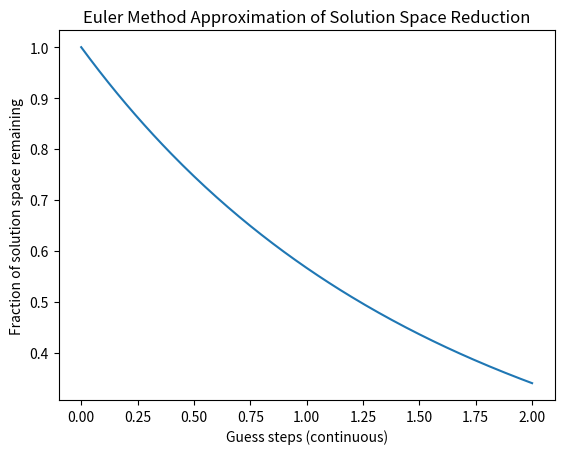

This chart was generated by the following Python code:
import numpy as np
import matplotlib.pyplot as plt

def dy_dx(y, k, alpha):
    return -k * y**alpha

def euler_method(y0, k, alpha, dx, steps):
    y = np.zeros(steps+1)
    x = np.zeros(steps+1)
    y[0] = y0
    for i in range(steps):
        y[i+1] = y[i] + dx * dy_dx(y[i], k, alpha)
        x[i+1] = x[i] + dx

        # progress print every 10% of steps
        if i % (steps // 10) == 0:
            print(f"Euler progress: {i}/{steps} steps ({(i / steps) * 100 : .0f}%)")
    return x, y

if __name__ == "__main__":
    x, y = euler_method(1.0, 0.6, 1.2, 0.01, 200)
    plt.plot(x, y)
    plt.xlabel("Guess steps (continuous)")
    plt.ylabel("Fraction of solution space remaining")
    plt.title("Euler Method Approximation of Solution Space Reduction")
    plt.show()
